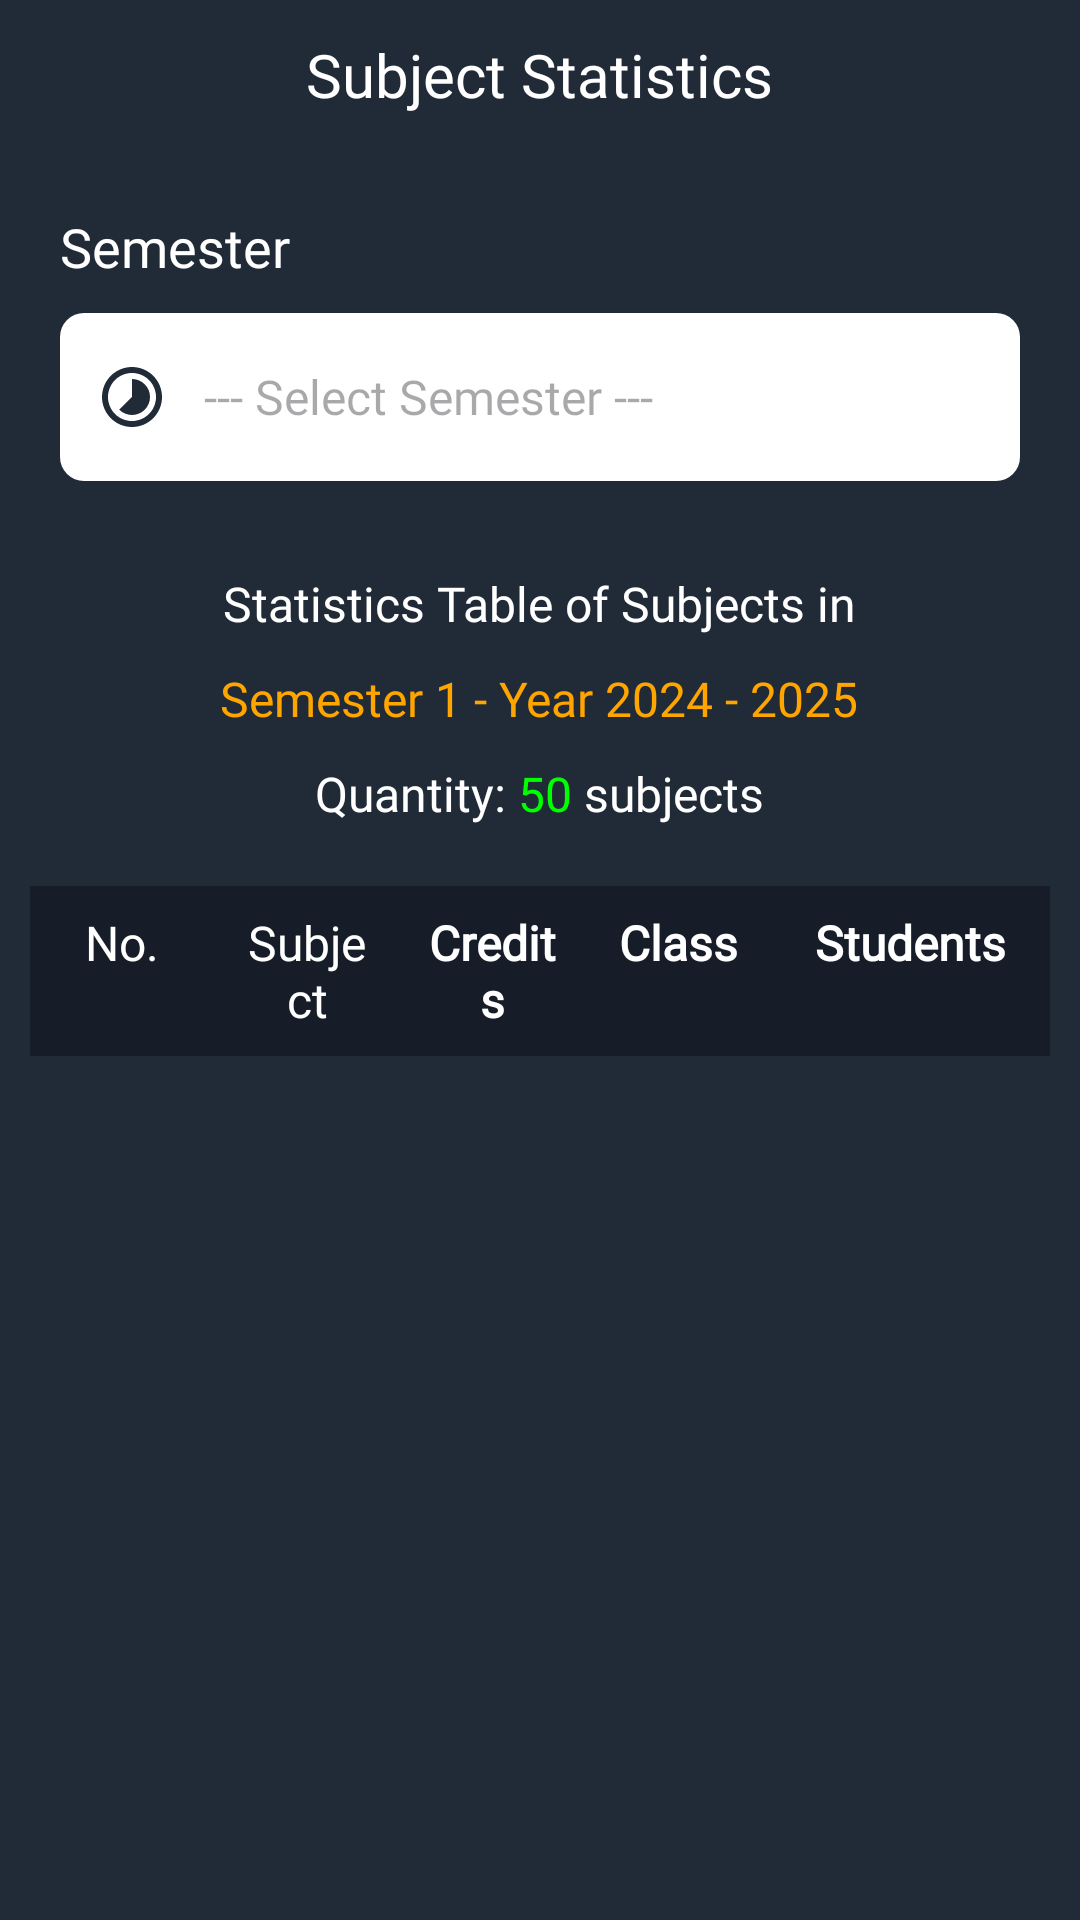

Layout XML and referenced resources for this Android screen:
<!-- AndroidManifest.xml: application theme Theme.MyApplication -->
<!-- res/layout/admin_activity_statistical_subject.xml -->
<?xml version="1.0" encoding="utf-8"?>
<RelativeLayout xmlns:android="http://schemas.android.com/apk/res/android"
    xmlns:tools="http://schemas.android.com/tools"
    android:id="@+id/main"
    android:layout_width="match_parent"
    android:layout_height="match_parent"
    android:background="@color/grey"
    tools:context=".ui.admin.StatisticalSubjectActivity"
    tools:ignore="HardcodedText">

    <RelativeLayout
        android:id="@+id/top"
        android:layout_width="match_parent"
        android:layout_height="wrap_content">

        <ImageView
            android:id="@+id/btnBack"
            android:layout_width="50dp"
            android:layout_height="50dp"
            android:contentDescription="ic_back"
            android:padding="14dp"
            android:src="@drawable/ic_back" />

        <TextView
            android:layout_width="wrap_content"
            android:layout_height="wrap_content"
            android:layout_centerInParent="true"
            android:fontFamily="@font/opensans_bold"
            android:text="Subject Statistics"
            android:textColor="@color/white"
            android:textSize="20sp" />

    </RelativeLayout>

    <LinearLayout
        android:id="@+id/lecturerContainer"
        android:layout_width="match_parent"
        android:layout_height="wrap_content"
        android:layout_below="@id/top"
        android:layout_marginStart="20dp"
        android:layout_marginTop="20dp"
        android:layout_marginEnd="20dp"
        android:layout_marginBottom="20dp"
        android:orientation="vertical">

        <TextView
            android:layout_width="wrap_content"
            android:layout_height="wrap_content"
            android:layout_marginBottom="10dp"
            android:fontFamily="@font/opensans_bold"
            android:text="Semester"
            android:textColor="@color/white"
            android:textSize="18sp" />

        <EditText
            android:id="@+id/edtSemester"
            android:layout_width="match_parent"
            android:layout_height="56dp"
            android:background="@drawable/custom_input"
            android:clickable="false"
            android:drawableStart="@drawable/ic_clock"
            android:drawablePadding="12dp"
            android:ems="10"
            android:focusable="false"
            android:focusableInTouchMode="false"
            android:fontFamily="@font/opensans_bold"
            android:hint="--- Select Semester ---"
            android:inputType="none"
            android:paddingStart="12dp"
            android:paddingEnd="12dp"
            android:textColor="@color/grey"
            android:textSize="16sp"
            tools:ignore="Autofill,LabelFor" />

    </LinearLayout>

    <LinearLayout
        android:id="@+id/titleTable"
        android:layout_width="match_parent"
        android:layout_height="wrap_content"
        android:layout_below="@id/lecturerContainer"
        android:layout_marginStart="12dp"
        android:layout_marginTop="10dp"
        android:layout_marginEnd="12dp"
        android:gravity="center"
        android:orientation="vertical">

        <TextView
            android:layout_width="wrap_content"
            android:layout_height="wrap_content"
            android:fontFamily="@font/opensans_bold"
            android:text="Statistics Table of Subjects in"
            android:textColor="@color/white"
            android:textSize="16sp" />

        <TextView
            android:id="@+id/txtSemesterName"
            android:layout_width="wrap_content"
            android:layout_height="wrap_content"
            android:layout_marginTop="10dp"
            android:fontFamily="@font/opensans_bold"
            android:text="Semester 1 - Year 2024 - 2025"
            android:textColor="@color/orange"
            android:textSize="16sp" />

        <LinearLayout
            android:layout_width="match_parent"
            android:layout_height="wrap_content"
            android:layout_marginTop="10dp"
            android:gravity="center"
            android:orientation="horizontal">

            <TextView
                android:layout_width="wrap_content"
                android:layout_height="wrap_content"
                android:fontFamily="@font/opensans_bold"
                android:text="Quantity: "
                android:textColor="@color/white"
                android:textSize="16sp" />

            <TextView
                android:id="@+id/txtSubjectCount"
                android:layout_width="wrap_content"
                android:layout_height="wrap_content"
                android:fontFamily="@font/opensans_bold"
                android:text="50"
                android:textColor="@color/green"
                android:textSize="16sp" />

            <TextView
                android:layout_width="wrap_content"
                android:layout_height="wrap_content"
                android:fontFamily="@font/opensans_bold"
                android:text=" subjects"
                android:textColor="@color/white"
                android:textSize="16sp" />

        </LinearLayout>

    </LinearLayout>

    <TableLayout
        android:id="@+id/table"
        android:layout_width="match_parent"
        android:layout_height="wrap_content"
        android:layout_below="@id/titleTable"
        android:layout_marginStart="10dp"
        android:layout_marginTop="20dp"
        android:layout_marginEnd="10dp"
        android:background="@color/grey_sub"
        android:stretchColumns="1,2,3">

        <TableRow tools:ignore="UselessParent">

            <TextView
                android:layout_width="0dp"
                android:layout_height="wrap_content"
                android:layout_weight="2"
                android:fontFamily="@font/opensans_bold"
                android:gravity="center"
                android:padding="8dp"
                android:text="No."
                android:textColor="@color/white"
                android:textSize="16sp" />

            <TextView
                android:layout_width="0dp"
                android:layout_height="wrap_content"
                android:layout_weight="2"
                android:fontFamily="@font/opensans_bold"
                android:gravity="center"
                android:padding="8dp"
                android:text="Subject"
                android:textColor="@color/white"
                android:textSize="16sp" />

            <TextView
                android:layout_width="0dp"
                android:layout_height="wrap_content"
                android:layout_weight="2"
                android:fontFamily="@font/opensans_bold"
                android:gravity="center"
                android:padding="8dp"
                android:text="Credits"
                android:textColor="@color/white"
                android:textSize="16sp"
                android:textStyle="bold" />

            <TextView
                android:layout_width="0dp"
                android:layout_height="wrap_content"
                android:layout_weight="2"
                android:fontFamily="@font/opensans_bold"
                android:gravity="center"
                android:padding="8dp"
                android:text="Class"
                android:textColor="@color/white"
                android:textSize="16sp"
                android:textStyle="bold" />

            <TextView
                android:layout_width="0dp"
                android:layout_height="wrap_content"
                android:layout_weight="3"
                android:fontFamily="@font/opensans_bold"
                android:gravity="center"
                android:padding="8dp"
                android:text="Students"
                android:textColor="@color/white"
                android:textSize="16sp"
                android:textStyle="bold" />

        </TableRow>

    </TableLayout>

    <HorizontalScrollView
        android:layout_width="match_parent"
        android:layout_height="match_parent"
        android:layout_below="@id/table">

        <androidx.recyclerview.widget.RecyclerView
            android:id="@+id/rvSubject"
            android:layout_width="wrap_content"
            android:layout_height="wrap_content"
            android:layout_marginStart="10dp"
            android:layout_marginEnd="10dp"
            android:scrollbars="none"
            tools:listitem="@layout/admin_layout_recycle_view_statistical_subject" />

    </HorizontalScrollView>

</RelativeLayout>
<!-- res/layout/admin_layout_recycle_view_statistical_subject.xml (included above) -->
<?xml version="1.0" encoding="utf-8"?>
<LinearLayout xmlns:android="http://schemas.android.com/apk/res/android"
    xmlns:tools="http://schemas.android.com/tools"
    android:layout_width="match_parent"
    android:layout_height="wrap_content"
    android:background="@color/grey"
    android:gravity="center"
    android:orientation="horizontal"
    android:padding="10dp"
    tools:ignore="HardcodedText">

    <TextView
        android:id="@+id/txtSubjectId"
        android:layout_width="0dp"
        android:layout_height="wrap_content"
        android:layout_weight="1"
        android:gravity="center"
        android:text="1"
        android:textColor="@color/white"
        android:textSize="16sp" />

    <TextView
        android:id="@+id/txtSubjectName"
        android:layout_width="0dp"
        android:layout_height="wrap_content"
        android:layout_weight="3"
        android:gravity="center"
        android:text="Mobile Programming"
        android:textColor="@color/white"
        android:textSize="16sp" />

    <TextView
        android:id="@+id/txtSubjectCredits"
        android:layout_width="0dp"
        android:layout_height="wrap_content"
        android:layout_weight="1"
        android:gravity="center"
        android:text="3"
        android:textColor="@color/white"
        android:textSize="16sp" />

    <TextView
        android:id="@+id/txtClassName"
        android:layout_width="0dp"
        android:layout_height="wrap_content"
        android:layout_weight="3"
        android:gravity="center"
        android:text="DH21IT01"
        android:textColor="@color/white"
        android:textSize="16sp" />

    <TextView
        android:id="@+id/txtNumberOfStudent"
        android:layout_width="0dp"
        android:layout_height="wrap_content"
        android:layout_weight="1"
        android:gravity="center"
        android:text="70"
        android:textColor="@color/white"
        android:textSize="16sp" />

</LinearLayout>
<!-- resources referenced by this layout -->
<resources>
  <color name="green">#00FF00</color>
  <color name="grey">#212a37</color>
  <color name="grey_sub">#161d29</color>
  <color name="orange">#FFA500</color>
  <color name="white">#FFFFFFFF</color>
  <!-- drawable custom_input (drawable) -->
  <?xml version="1.0" encoding="utf-8"?>
  <selector xmlns:android="http://schemas.android.com/apk/res/android">
      <item>
          <shape android:shape="rectangle">
              <solid android:color="@color/white" />
              <corners android:radius="8dp" />
          </shape>
      </item>
  
      <item>
          <shape android:shape="rectangle">
              <solid android:color="@color/white" />
              <corners android:radius="8dp" />
              <stroke android:width="2dp" android:color="@color/grey" />
          </shape>
      </item>
  </selector>
  <!-- drawable ic_clock (drawable) -->
  <vector xmlns:android="http://schemas.android.com/apk/res/android"
      android:width="24dp"
      android:height="24dp"
      android:tint="#212A37"
      android:viewportWidth="24"
      android:viewportHeight="24">
  
      <path
          android:fillColor="@android:color/white"
          android:pathData="M16.24,7.76C15.07,6.59 13.54,6 12,6v6l-4.24,4.24c2.34,2.34 6.14,2.34 8.49,0 2.34,-2.34 2.34,-6.14 -0.01,-8.48zM12,2C6.48,2 2,6.48 2,12s4.48,10 10,10 10,-4.48 10,-10S17.52,2 12,2zM12,20c-4.42,0 -8,-3.58 -8,-8s3.58,-8 8,-8 8,3.58 8,8 -3.58,8 -8,8z" />
  
  </vector>
  <style name="Theme.MyApplication" parent="Base.Theme.MyApplication" />
  <style name="Base.Theme.MyApplication" parent="Theme.Material3.DayNight.NoActionBar">
          <item name="android:statusBarColor">@color/grey</item>
      </style>
</resources>
